The GitHub repository tiagomfmarques/RecycleIA contains a labelled image folder "Divisao" with 7 categories: battery container, biodegradable container, blue container, default container, green container, oil container, yellow container. Examples follow, each with its label.

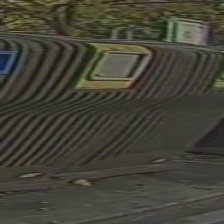
Label: yellow container

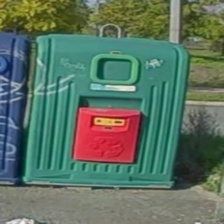
Label: green container

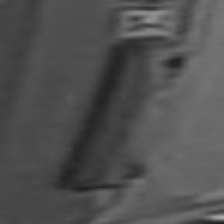
Label: battery container

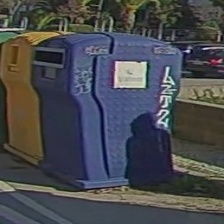
Label: blue container

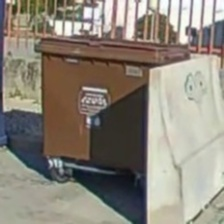
Label: biodegradable container

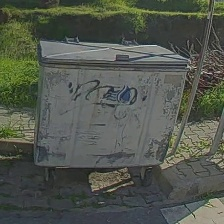
Label: default container
